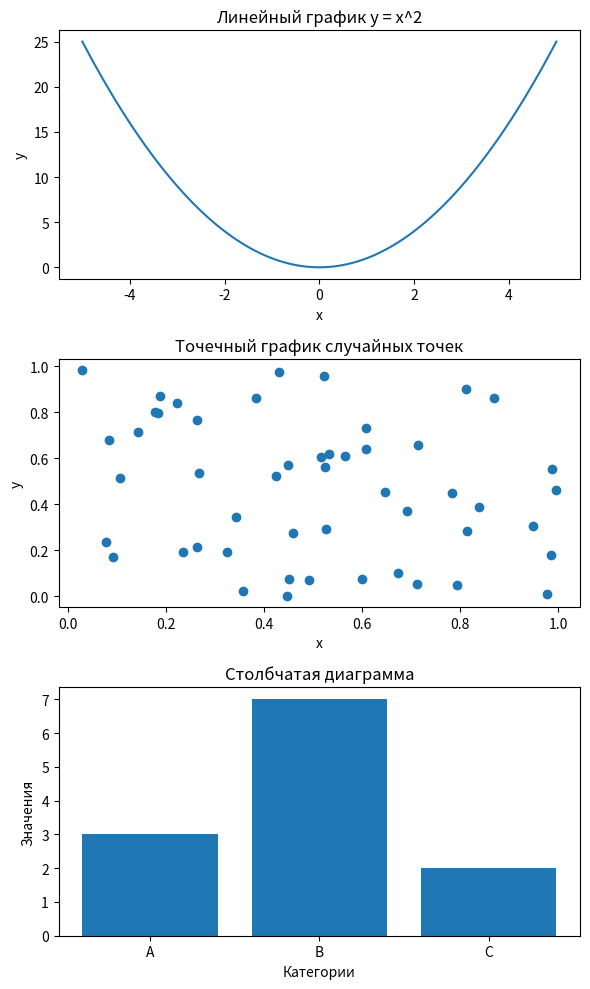

Reproduce this figure in Python.
import matplotlib.pyplot as plt
import numpy as np

# Создание фигуры с 3 областями
fig, axes = plt.subplots(nrows=3, ncols=1, figsize=(6, 10))

# Линейный график y = x^2
x = np.linspace(-5, 5, 100)
y = x**2
axes[0].plot(x, y)
axes[0].set_title('Линейный график y = x^2')
axes[0].set_xlabel('x')
axes[0].set_ylabel('y')

# Точечный график случайных точек
random_x = np.random.rand(50)
random_y = np.random.rand(50)
axes[1].scatter(random_x, random_y)
axes[1].set_title('Точечный график случайных точек')
axes[1].set_xlabel('x')
axes[1].set_ylabel('y')

# Столбчатая диаграмма для категориальных данных
categories = ['A', 'B', 'C']
values = [3, 7, 2]
axes[2].bar(categories, values)
axes[2].set_title('Столбчатая диаграмма')
axes[2].set_xlabel('Категории')
axes[2].set_ylabel('Значения')

# Отображение графика
plt.tight_layout()
plt.show()
